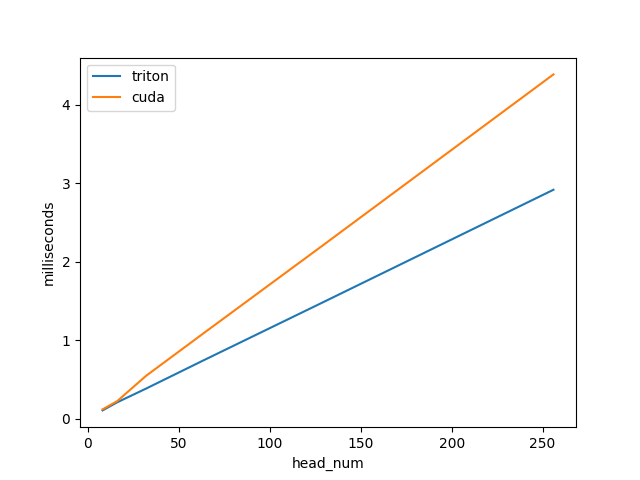

Data behind this chart, as committed beside it:
head_num, triton, cuda
8.0, 0.1, 0.1
16.0, 0.2, 0.2
32.0, 0.4, 0.5
64.0, 0.8, 1.1
128.0, 1.5, 2.2
256.0, 2.9, 4.4
